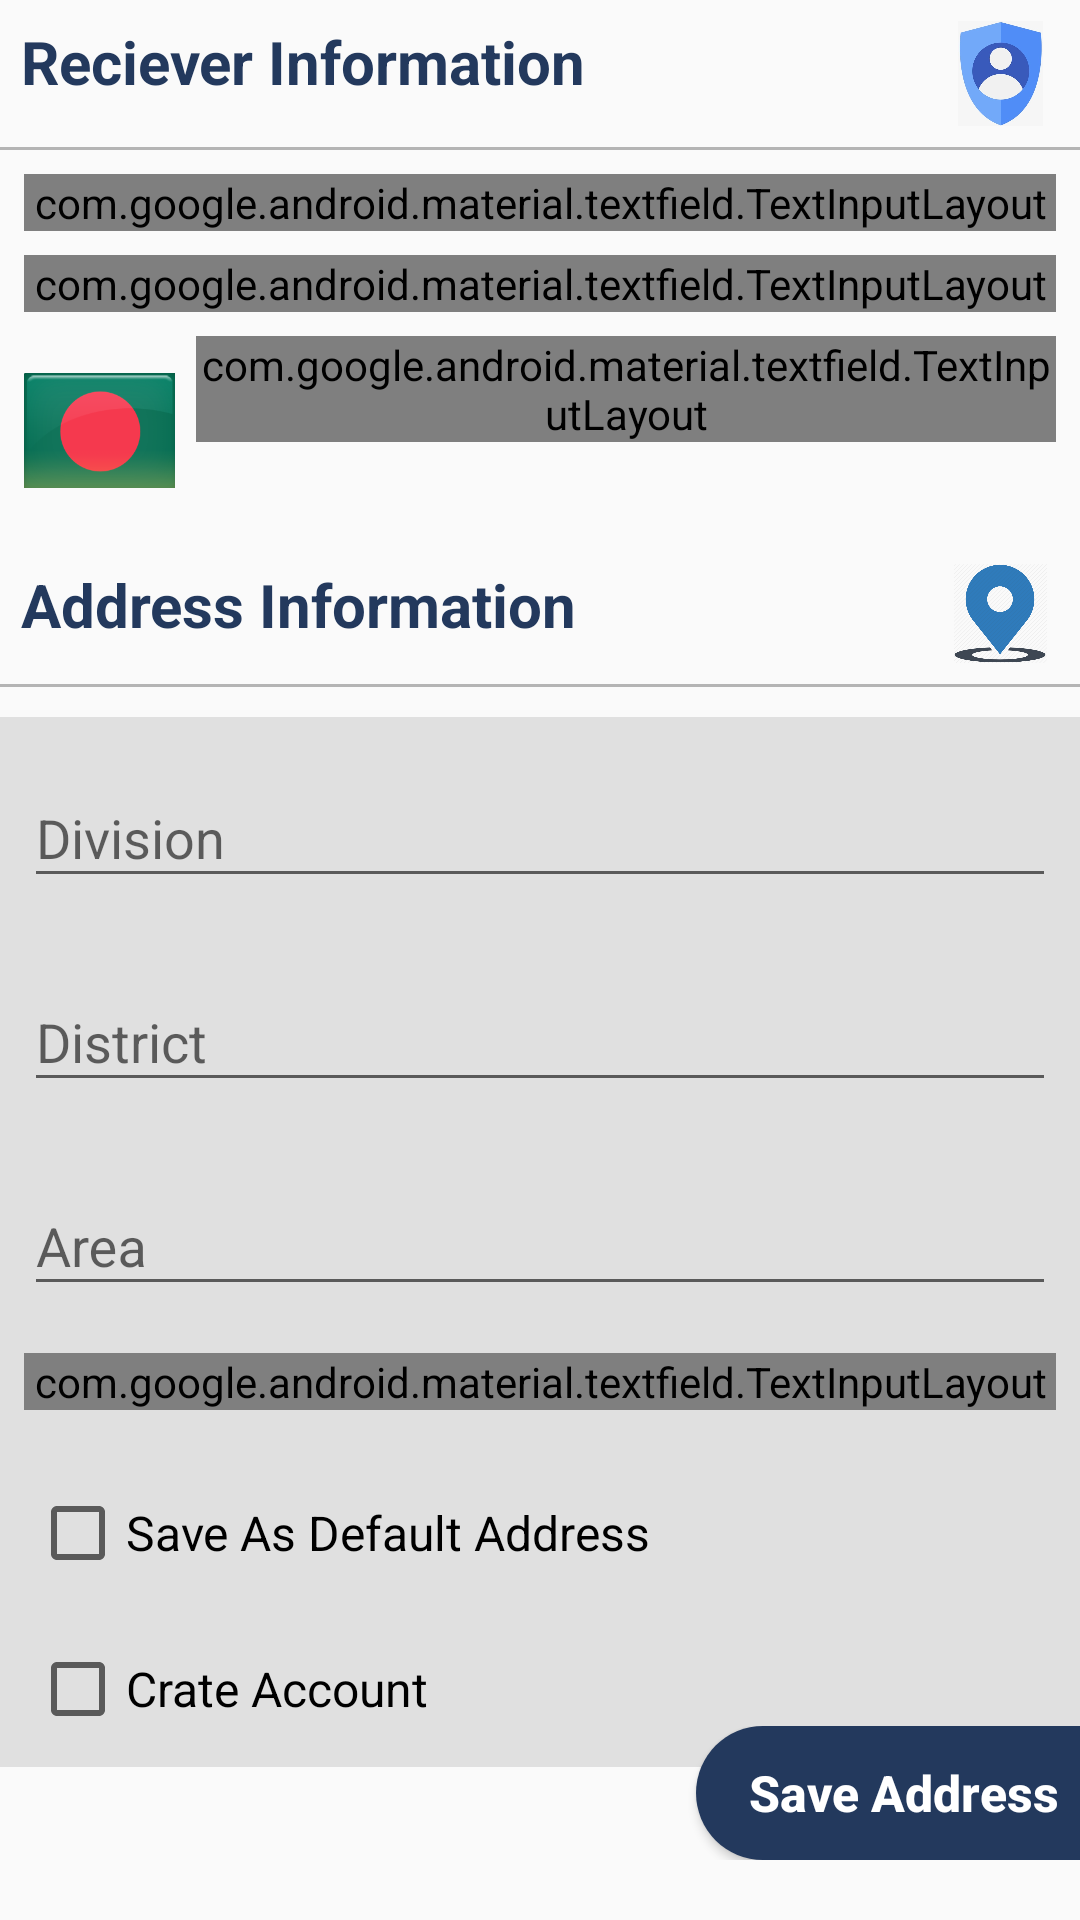

Write the Android layout XML for this screen, with the resource values it uses.
<!-- AndroidManifest.xml: application theme AppTheme -->
<!-- res/layout/fragment_add_edit_address.xml -->
<?xml version="1.0" encoding="utf-8"?>
<RelativeLayout xmlns:android="http://schemas.android.com/apk/res/android"
    android:layout_width="match_parent"
    android:layout_height="match_parent"
    xmlns:tools="http://schemas.android.com/tools"
    tools:context=".AddEditAddress">

<androidx.core.widget.NestedScrollView
    android:layout_width="match_parent"
    android:layout_height="wrap_content">


    <LinearLayout
        android:layout_width="match_parent"
        android:layout_height="wrap_content"
        android:orientation="vertical">


    <LinearLayout
        android:layout_width="match_parent"
        android:layout_height="wrap_content"
        android:orientation="horizontal"
        android:padding="7dp">

        <TextView
            android:layout_width="0dp"
            android:layout_height="wrap_content"
            android:layout_weight="0.80"
            android:text="Reciever Information"
            android:textColor="#23395d"
            android:textSize="20sp"
            android:textStyle="bold" />

        <ImageView
            android:layout_width="0dp"
            android:layout_height="35dp"
            android:layout_weight=".10"
            android:src="@drawable/receiver" />

    </LinearLayout>

    <View
        android:layout_width="fill_parent"
        android:layout_height="1dip"
        android:layout_below="@+id/shippingAddressID"
        android:background="#b4b4b4" />

        <com.google.android.material.textfield.TextInputLayout
            style="@style/Widget.MaterialComponents.TextInputLayout.OutlinedBox"
            android:layout_width="match_parent"
            android:layout_height="wrap_content"
            android:layout_marginStart="8dp"
            android:layout_marginTop="8dp"
            android:layout_marginEnd="8dp"
            android:hint="User Name">

            <com.google.android.material.textfield.TextInputEditText
                android:id="@+id/editName"
                android:layout_width="match_parent"
                android:layout_height="wrap_content"
                android:inputType="text" />

        </com.google.android.material.textfield.TextInputLayout>


        <com.google.android.material.textfield.TextInputLayout
            style="@style/Widget.MaterialComponents.TextInputLayout.OutlinedBox"
            android:layout_width="match_parent"
            android:layout_height="wrap_content"
            android:layout_marginStart="8dp"
            android:layout_marginTop="8dp"
            android:layout_marginEnd="8dp"
            android:hint="E-mail">

            <com.google.android.material.textfield.TextInputEditText
                android:id="@+id/editEmail"
                android:layout_width="match_parent"
                android:layout_height="wrap_content"
                android:inputType="textEmailAddress" />

        </com.google.android.material.textfield.TextInputLayout>

    <LinearLayout
        android:layout_width="match_parent"
        android:layout_height="wrap_content"
        android:orientation="horizontal">


            <ImageView
                android:layout_width="0dp"
                android:layout_weight=".15"
                android:layout_marginLeft="8dp"
                android:layout_marginTop="17dp"
                android:layout_height="45dp"
                android:src="@drawable/bdflag" />


        <com.google.android.material.textfield.TextInputLayout
            style="@style/Widget.MaterialComponents.TextInputLayout.OutlinedBox"
            android:layout_width="0dp"
            android:layout_height="wrap_content"
            android:layout_marginStart="7dp"
            android:layout_marginTop="8dp"
            android:layout_marginEnd="8dp"
            android:layout_weight=".85"
            android:hint="Contact Number">

            <com.google.android.material.textfield.TextInputEditText
                android:id="@+id/editContact"
                android:layout_width="match_parent"
                android:layout_height="wrap_content"
                android:digits="0123456789"
                android:inputType="number" />

        </com.google.android.material.textfield.TextInputLayout>

    </LinearLayout>

    <LinearLayout
        android:layout_marginTop="15dp"
        android:layout_width="match_parent"
        android:layout_height="wrap_content"
        android:orientation="horizontal"
        android:padding="7dp">

        <TextView
            android:layout_width="0dp"
            android:layout_height="wrap_content"
            android:layout_weight="0.80"
            android:text="Address Information"
            android:textColor="#23395d"
            android:textSize="20sp"
            android:textStyle="bold" />

        <ImageView
            android:layout_width="0dp"
            android:layout_height="33dp"
            android:layout_weight=".10"
            android:src="@drawable/location" />

    </LinearLayout>

    <View
        android:layout_width="fill_parent"
        android:layout_height="1dip"
        android:layout_below="@+id/shippingAddressID"
        android:background="#b4b4b4" />


        <LinearLayout
            android:layout_width="match_parent"
            android:layout_height="wrap_content"
            android:layout_marginTop="10dp"
            android:background="#E0E0E0"
            android:orientation="vertical">

            <com.google.android.material.textfield.TextInputLayout
                android:layout_width="match_parent"
                android:layout_height="60dp"
                android:layout_marginStart="8dp"
                android:layout_marginTop="8dp"
                android:layout_marginEnd="8dp"
                android:hint="Division">

                <com.google.android.material.textfield.TextInputEditText
                    android:id="@+id/diviEt"
                    android:layout_width="match_parent"
                    android:layout_height="wrap_content"
                    android:focusableInTouchMode="false"
                    android:cursorVisible="false"
                    android:focusable="false"
                    />

            </com.google.android.material.textfield.TextInputLayout>

            <com.google.android.material.textfield.TextInputLayout
                android:layout_width="match_parent"
                android:layout_height="60dp"
                android:layout_marginStart="8dp"
                android:layout_marginTop="8dp"
                android:layout_marginEnd="8dp"
                android:hint="District">

                <com.google.android.material.textfield.TextInputEditText
                    android:id="@+id/distEt"
                    android:layout_width="match_parent"
                    android:layout_height="wrap_content"
                    android:focusableInTouchMode="false"
                    android:cursorVisible="false"
                    android:focusable="false"/>

            </com.google.android.material.textfield.TextInputLayout>


            <com.google.android.material.textfield.TextInputLayout
                android:layout_width="match_parent"
                android:layout_height="60dp"
                android:layout_marginStart="8dp"
                android:layout_marginTop="8dp"
                android:layout_marginEnd="8dp"
                android:hint="Area">

                <com.google.android.material.textfield.TextInputEditText
                    android:id="@+id/placeEt"
                    android:layout_width="match_parent"
                    android:layout_height="wrap_content"
                    android:focusableInTouchMode="false"
                    android:cursorVisible="false"
                    android:focusable="false"/>

            </com.google.android.material.textfield.TextInputLayout>


            <com.google.android.material.textfield.TextInputLayout
                style="@style/Widget.MaterialComponents.TextInputLayout.OutlinedBox"
                android:layout_width="match_parent"
                android:layout_height="wrap_content"
                android:layout_marginStart="8dp"
                android:layout_marginTop="8dp"
                android:layout_marginEnd="8dp"
                android:layout_marginBottom="15dp"
                android:hint="Address">

                <com.google.android.material.textfield.TextInputEditText
                    android:id="@+id/addressEt"
                    android:layout_width="match_parent"
                    android:layout_height="120dp"
                    android:inputType="textMultiLine" />

            </com.google.android.material.textfield.TextInputLayout>

            <CheckBox
                android:id="@+id/defaultAddressChckBx"
                android:layout_width="match_parent"
                android:layout_height="wrap_content"
                android:layout_margin="10dp"
                android:text="Save As Default Address"
                android:textSize="16sp" />


            <CheckBox
                android:id="@+id/createAccountChckBx"
                android:layout_width="match_parent"
                android:layout_height="wrap_content"
                android:layout_margin="10dp"
                android:text="Crate Account"
                android:textSize="16sp" />


        </LinearLayout>

    </LinearLayout>
</androidx.core.widget.NestedScrollView>


    <LinearLayout
        android:layout_width="fill_parent"
        android:layout_height="wrap_content"
        android:layout_alignParentBottom="true"
        android:gravity="right"
        android:orientation="vertical"
        android:paddingBottom="20.0dip">

        <Button
            android:id="@+id/saveAddress"
            android:layout_width="128.0dip"
            android:layout_height="44.559998dip"
            android:background="@drawable/floating_button"
            android:paddingLeft="10.0dip"
            android:text="Save Address"
            android:textAllCaps="false"
            android:textStyle="bold"
            android:textColor="#ffffffff"
            android:textSize="16.5sp" />
    </LinearLayout>

</RelativeLayout>
<!-- resources referenced by this layout -->
<resources>
  <!-- drawable bdflag: png bitmap (drawable, 13217 bytes) -->
  <!-- drawable floating_button (drawable) -->
  <?xml version="1.0" encoding="utf-8"?>
  <shape
      xmlns:android="http://schemas.android.com/apk/res/android">
      <solid android:color="#23395d" />
      <corners android:topLeftRadius="40.0dip" android:bottomLeftRadius="40.0dip" />
  </shape>
  <!-- drawable location: png bitmap (drawable, 30169 bytes) -->
  <!-- drawable receiver: png bitmap (drawable, 40329 bytes) -->
  <style name="AppTheme" parent="Theme.AppCompat.Light.NoActionBar">
          
          <item name="colorPrimary">@color/colorPrimary</item>
          <item name="colorPrimaryDark">#23395d</item>
          <item name="colorAccent">#338AFF</item>
      </style>
  <!-- not gathered from this repository: default colours our renderer supplied (Android Studio template values) -->
  <color name="colorPrimary">#FF6200EE</color>
</resources>
